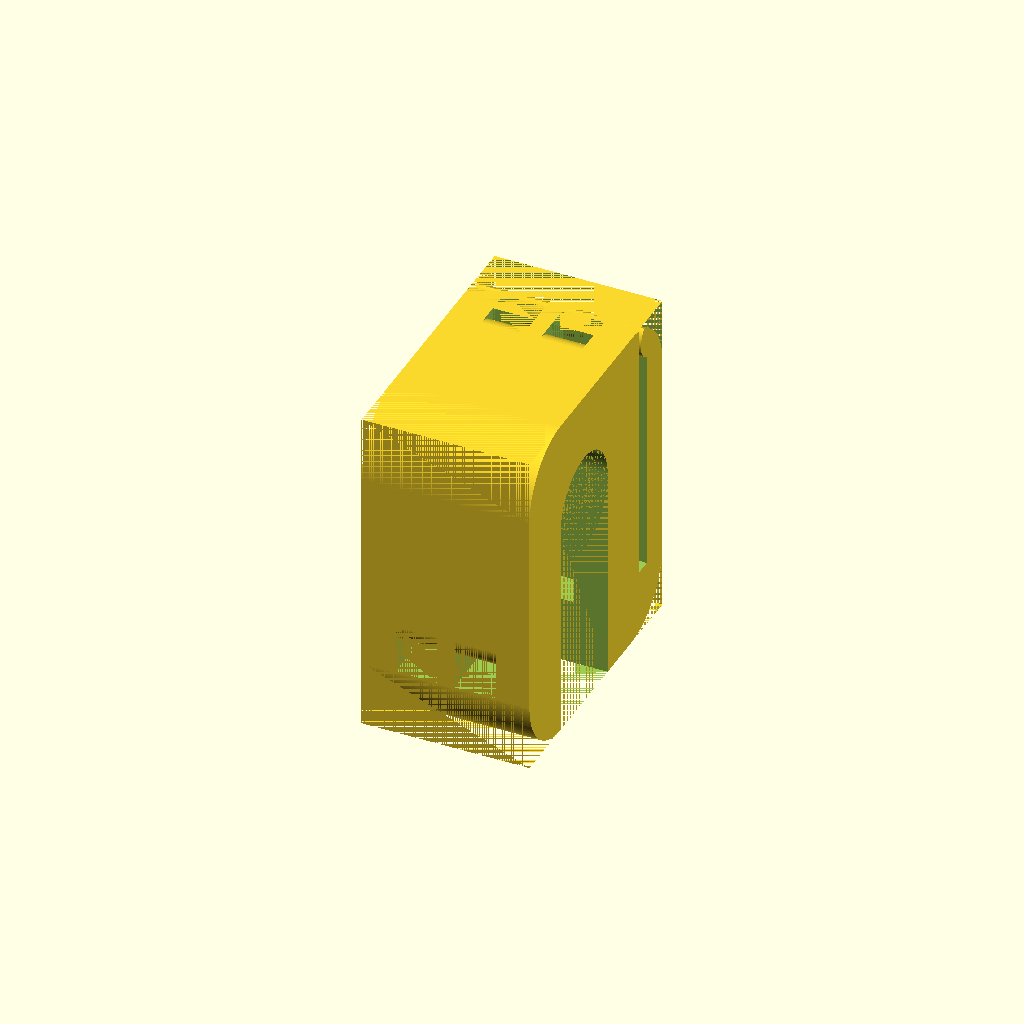
Cell 1: rendered with the file's own defaults.
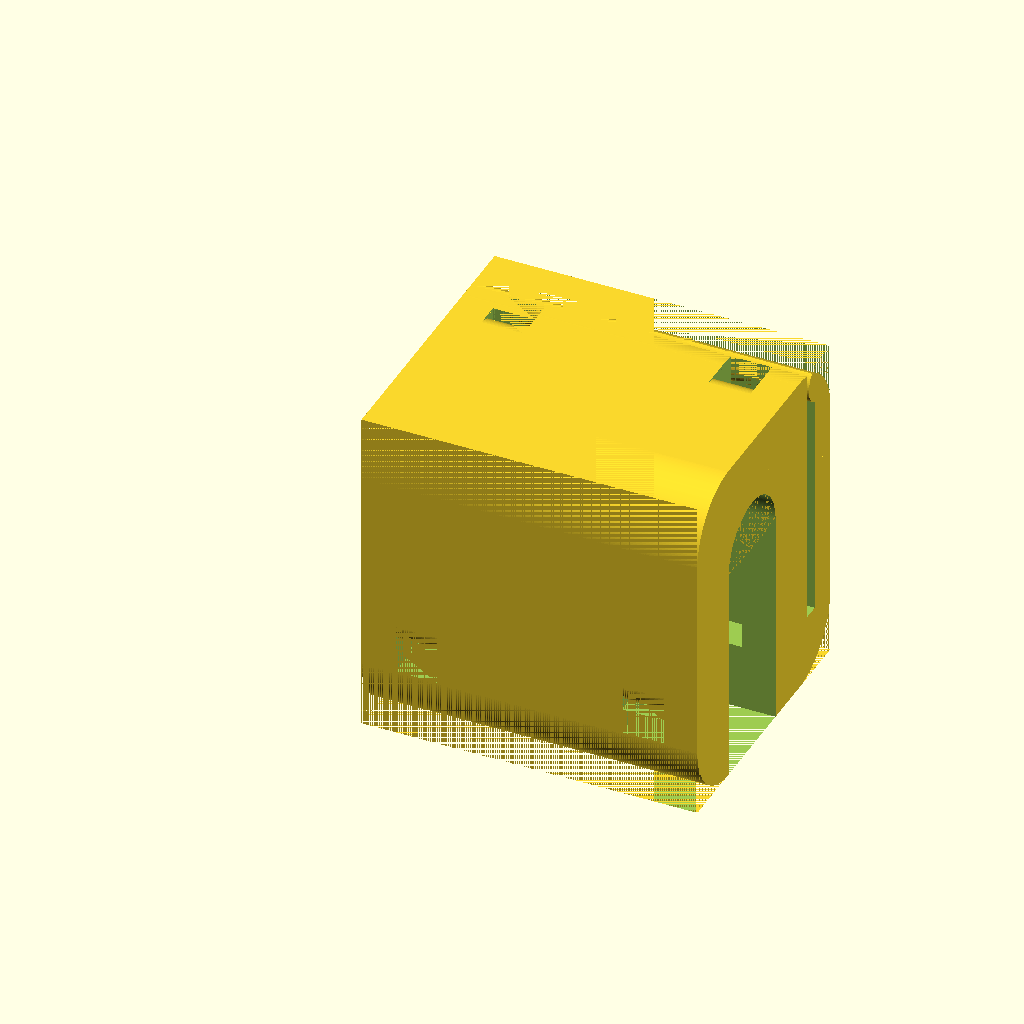
Cell 2: the same model with width = 40.
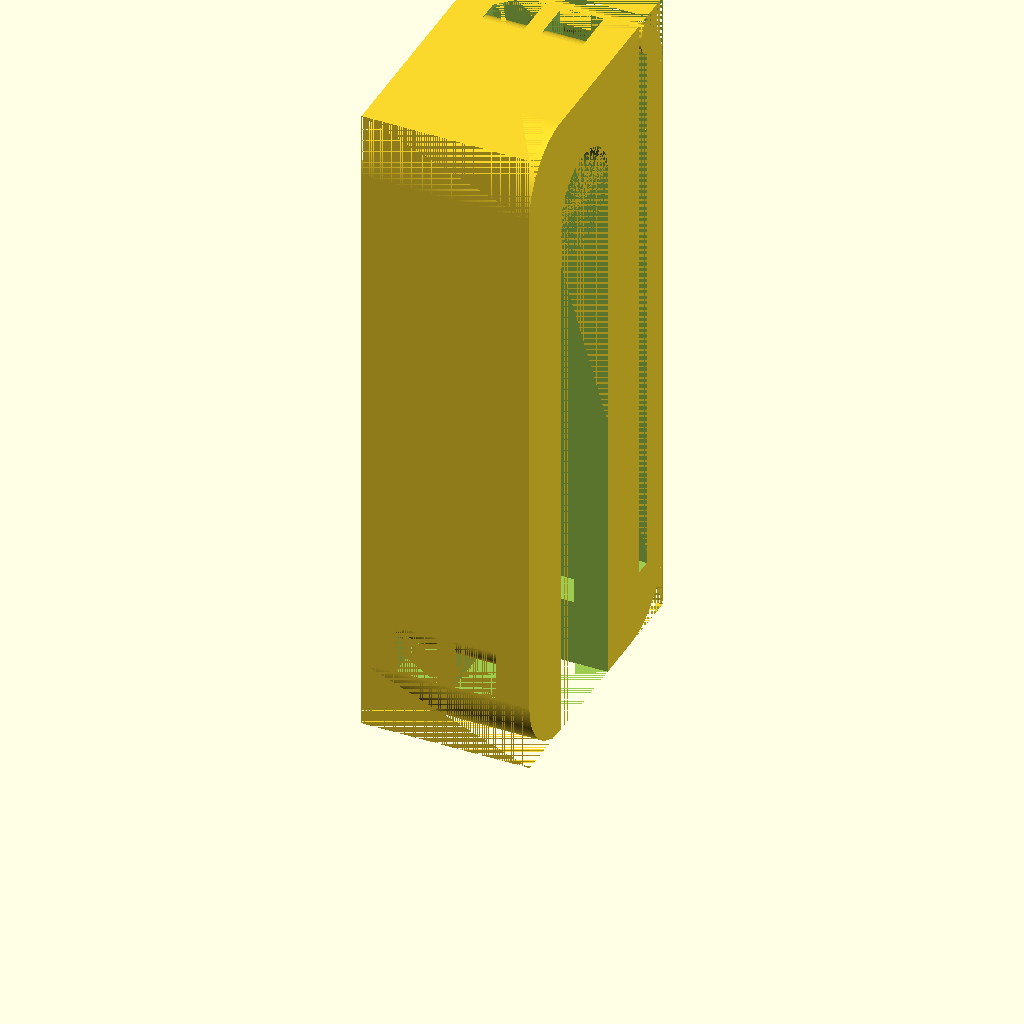
Cell 3 — height set to 80, the other parameters unchanged.
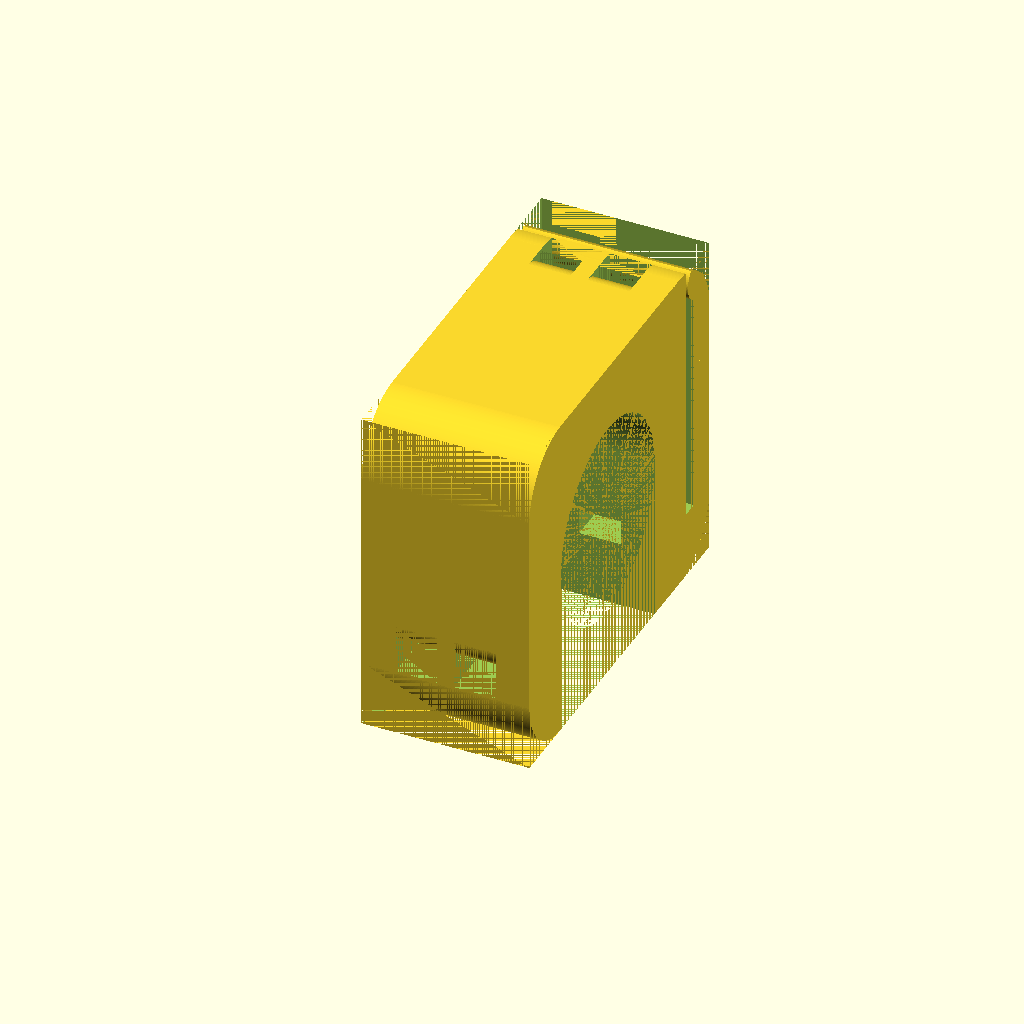
Cell 4 — tube_thickness set to 24, the other parameters unchanged.
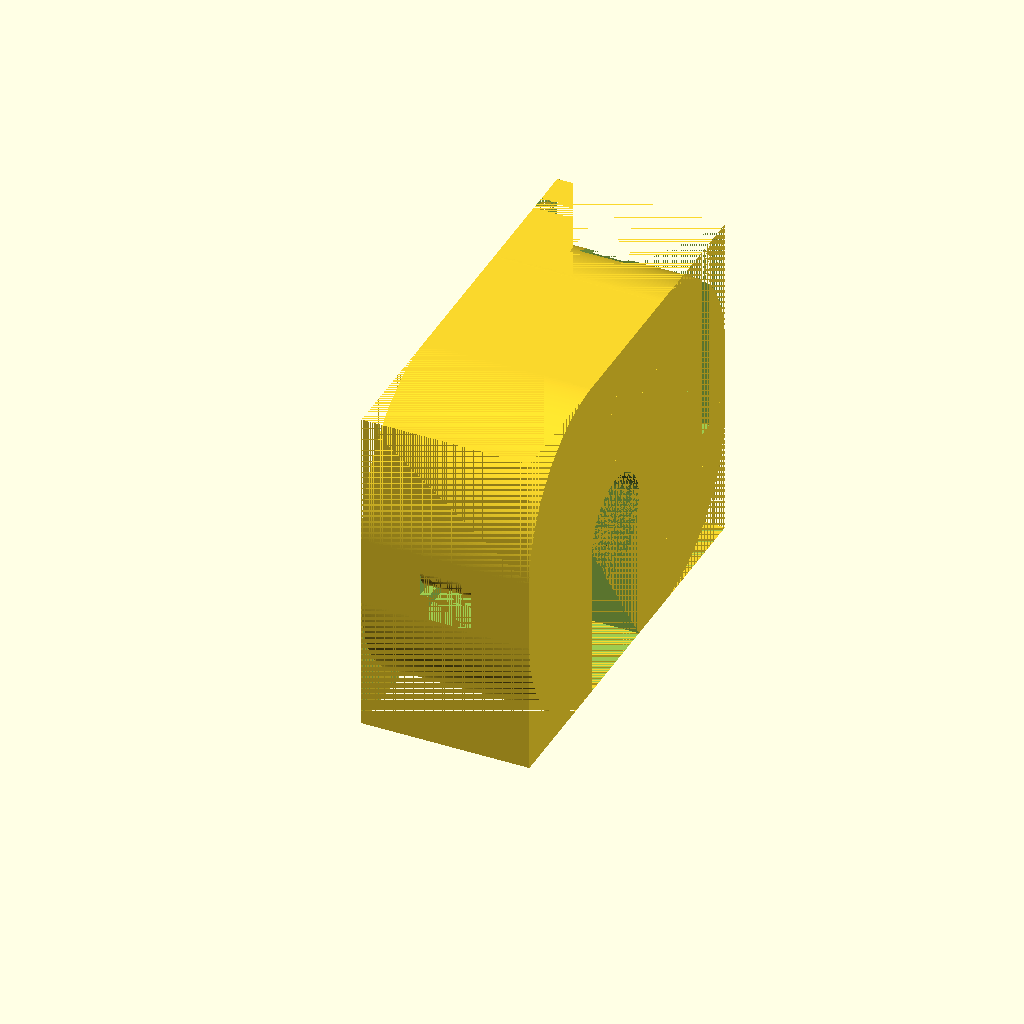
Cell 5: wall_thickness = 16 (everything else at default).
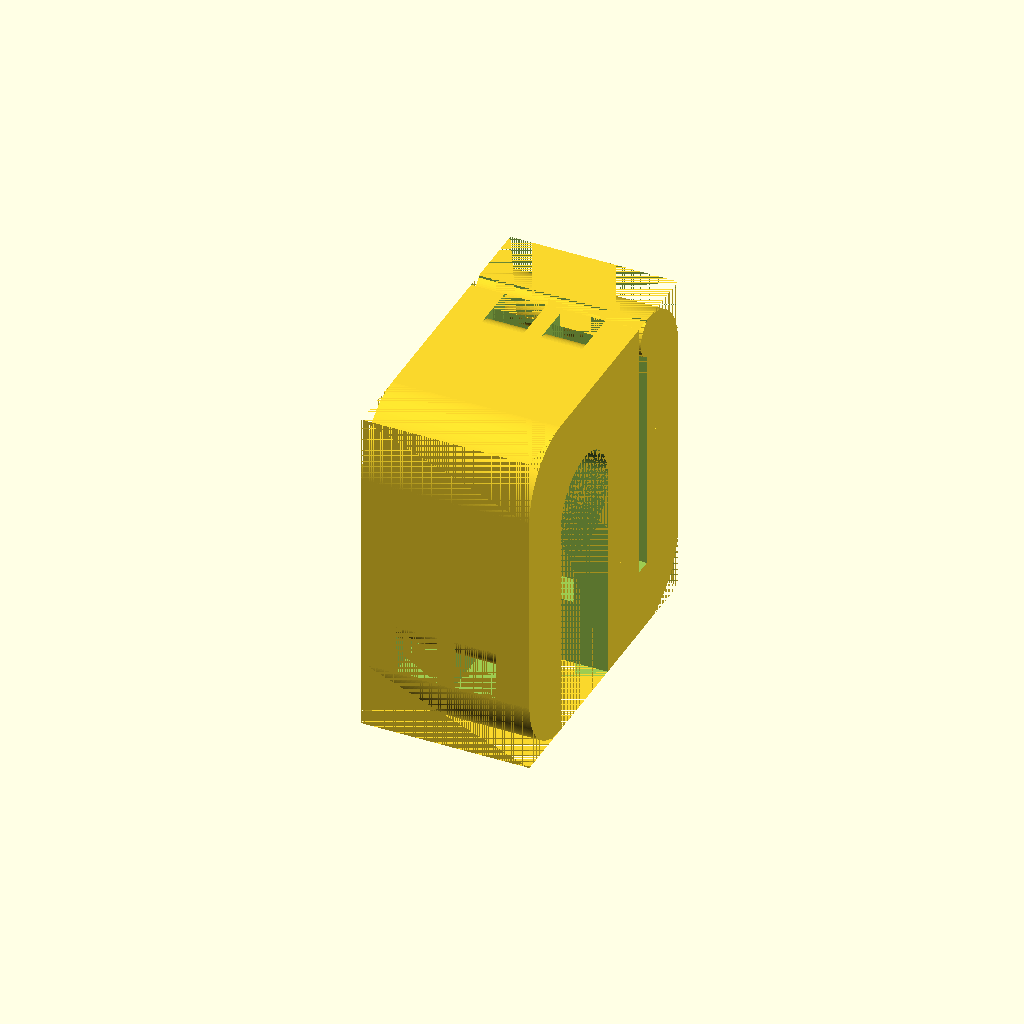
Cell 6: the same model with hook_thickness = 8.
All cells are drawn from one camera (rotation 55°, 0°, 25°, orthographic, colour scheme Cornfield), so only the parameter changes between them.
The OpenSCAD source (bag_hanger.scad):
$fa = 1;
$fs = 0.2;
width = 20;
/*
This is a model for hanging a bag with horizontal straps to some horizontal tube with zip-ties.
I used it to hang self sewn bags with 20mm straps to a "Tubus Tara Lowrider" bike rack.
In my case the tube diameter was 10mm. Including a piece of rubber i lay between the model and the tube the tube thickness of 12mm fits snug.
The horizontal channels for zip-ties are placed low to tighten the component further.
*/

height = 40;
tube_thickness = 12;
wall_thickness = 8;
hook_thickness = 4;
slot_thickness = 2;
binder_width = 5;
binder_thickness = 3;
binder_slot_height = wall_thickness;

module shave(length, width) {
    difference() {
        cube([
            length,
            width,
            width]);
        translate([
            -0.002, 
            0, 
            0])
            rotate([0,90,0])
            cylinder(h=length + 0.004, r=width, center=false);
    }
}

difference() {
    // main cube
    cube([width,wall_thickness + tube_thickness + wall_thickness + slot_thickness + hook_thickness, height]);
    
    // tube slot
    translate([-0.001,wall_thickness,-0.001])
    {
       cube([width + 0.002, tube_thickness, height - wall_thickness - tube_thickness / 2.0]);
       translate([0,tube_thickness/2.0,height-wall_thickness - tube_thickness / 2.0])
        rotate([0,90,0])
            cylinder(h=width + 0.002, r=tube_thickness / 2.0, center = false);
    };

    
    // webbing slot
    translate([-0.001, wall_thickness + tube_thickness + wall_thickness, wall_thickness])
        cube([width + 0.002, slot_thickness, height - wall_thickness + 0.001]);
    
    // horizontal binder slot
    translate([wall_thickness / 2.0, -0.001, binder_slot_height])
        cube([binder_width, wall_thickness + tube_thickness + wall_thickness + 0.002, binder_thickness]);
    translate([wall_thickness / 2.0, wall_thickness + tube_thickness + wall_thickness - binder_thickness * 2, binder_slot_height+2*binder_thickness])
        rotate([-90,0,0])
            shave(binder_width+0.001, binder_thickness + 0.001);
    translate([wall_thickness / 2.0, binder_thickness - 0.001, binder_slot_height + 2*binder_thickness])
        rotate([180,0,0])
        shave(binder_width + 0.001, binder_thickness + 0.001);
    
    translate([width - binder_width - wall_thickness / 2.0, -0.001, binder_slot_height])
        cube([binder_width, wall_thickness + tube_thickness + wall_thickness + 0.002, binder_thickness]);
    translate([width - binder_width - wall_thickness / 2.0, wall_thickness + tube_thickness + wall_thickness - binder_thickness * 2, binder_slot_height + 2*binder_thickness])
        rotate([-90,0,0])
            shave(binder_width+0.001, binder_thickness + 0.001);
     translate([width - binder_width - wall_thickness / 2.0, binder_thickness - 0.001, binder_slot_height + 2*binder_thickness])
        rotate([180,0,0])
            shave(binder_width + 0.001, binder_thickness + 0.001);   
    // vertical binder slot
    translate([wall_thickness / 2.0, wall_thickness + tube_thickness + wall_thickness - binder_thickness, wall_thickness - 0.001])
        cube([binder_width, binder_thickness + 0.001, height - wall_thickness + 0.002]);
    translate([wall_thickness / 2.0, wall_thickness + tube_thickness + wall_thickness - 2*binder_thickness, height - binder_thickness + 0.002])
        shave(binder_width, binder_thickness+ 0.001);

        
    translate([width - binder_width - wall_thickness / 2.0, wall_thickness + tube_thickness + wall_thickness - binder_thickness, wall_thickness -0.001])
        cube([binder_width, binder_thickness + 0.001, height - wall_thickness + 0.002]);
    translate([width - binder_width - wall_thickness / 2.0, wall_thickness + tube_thickness + wall_thickness - 2*binder_thickness, height - binder_thickness + 0.002])
        shave(binder_width, binder_thickness+ 0.001);

        
    // back shave
    translate([-0.001, wall_thickness - 0.001, height - wall_thickness + 0.001])
    rotate([90,0,0])
    shave(width+0.002,wall_thickness);
    
    // lower back shave
    translate([-0.001, wall_thickness -0.001, wall_thickness])
    rotate([180,0,0])
    shave(width+0.002, wall_thickness +0.001);
    
    
    // front shave
    
        translate([-0.001, wall_thickness + tube_thickness + slot_thickness + hook_thickness, height - wall_thickness])
        rotate([0,0,0])
        shave(width + 0.002, wall_thickness + 0.001);   
    
    translate([-0.001, wall_thickness + tube_thickness + slot_thickness + hook_thickness, wall_thickness])
        rotate([-90,0,0])
        shave(width + 0.002, wall_thickness + 0.001);    
}

// webbing stop
difference() {
translate([0, wall_thickness *2 + tube_thickness + slot_thickness + 1, height - 2.6])
rotate([0, 90, 0])
cylinder(h=width, r=2.5, center=false);
        translate([-0.001, wall_thickness + tube_thickness + slot_thickness + hook_thickness, height - wall_thickness])
        rotate([0,0,0])
        shave(width + 0.002, wall_thickness + 0.001);  
}
Customizer parameters (derived from the source; name, type, default, range or options):
width: number, default 20
height: number, default 40
tube_thickness: number, default 12
wall_thickness: number, default 8
hook_thickness: number, default 4
slot_thickness: number, default 2
binder_width: number, default 5
binder_thickness: number, default 3
